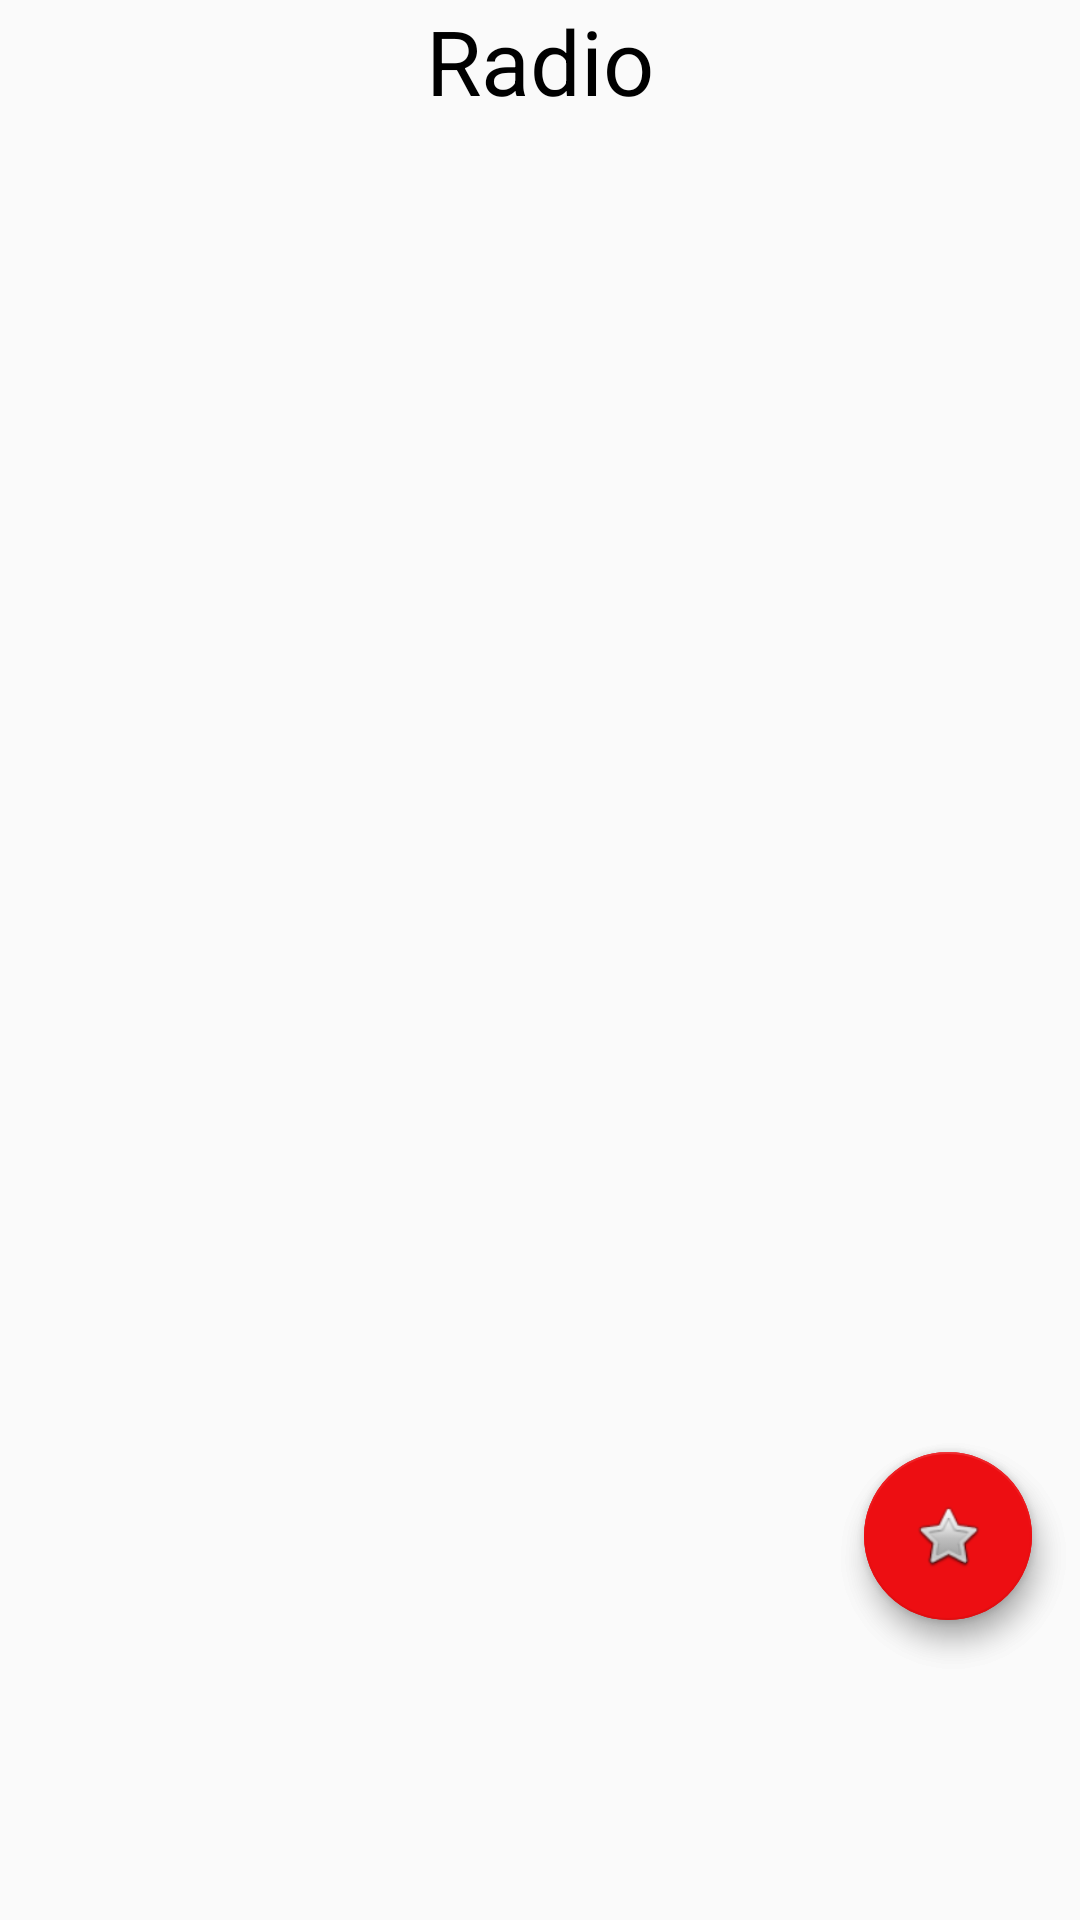

This screen was rendered from an Android layout file. Write that file and the resources it references.
<!-- AndroidManifest.xml: application theme AppTheme -->
<!-- res/layout/detail.xml -->
<?xml version="1.0" encoding="utf-8"?>
<RelativeLayout xmlns:android="http://schemas.android.com/apk/res/android"
    android:layout_width="match_parent"
    android:layout_height="match_parent"
    android:id="@+id/detalhe">
    <TextView android:id="@+id/id_text"
        android:layout_width="wrap_content"
        android:layout_height="wrap_content"
        android:layout_centerHorizontal="true"
        android:gravity="bottom"
        android:textSize="30sp"
        android:textColor="#000000"
        android:text="Radio"
        />

    <android.support.design.widget.FloatingActionButton
        android:id="@+id/fav"
        android:layout_width="wrap_content"
        android:layout_height="wrap_content"
        android:layout_alignParentRight="true"
        android:layout_alignParentBottom="true"
        android:layout_marginRight="16dp"
        android:layout_marginBottom="100dp"
        android:src="@android:drawable/btn_star_big_on"
        android:background="@color/colorPrimaryDark"
        android:tooltipText="Adicionar aos Favoritos"
        />
    <android.support.design.widget.FloatingActionButton
        android:id="@+id/rem"
        android:layout_width="wrap_content"
        android:layout_height="wrap_content"
        android:layout_alignParentRight="true"
        android:layout_alignParentBottom="true"
        android:layout_marginRight="16dp"
        android:layout_marginBottom="100dp"
        android:src="@android:drawable/btn_star_big_off"
        android:background="@color/colorPrimaryDark"
        android:tooltipText="Remover dos Favoritos"
        />



</RelativeLayout>
<!-- resources referenced by this layout -->
<resources>
  <color name="colorPrimaryDark">#f9af30</color>
  <style name="AppTheme" parent="Theme.AppCompat.Light.DarkActionBar">
          
          <item name="colorPrimary">@color/colorPrimary</item>
          <item name="colorPrimaryDark">@color/colorPrimaryDark</item>
          <item name="colorAccent">@color/colorAccent</item>
  
          <item name="android:windowAllowEnterTransitionOverlap">true</item>
           <item name="android:windowAllowReturnTransitionOverlap">true</item>
           <item name="android:windowSharedElementEnterTransition">@android:transition/move</item>
           <item name="android:windowSharedElementExitTransition">@android:transition/move</item>
  
      </style>
  <color name="colorPrimary">#f4a84c</color>
  <color name="colorAccent">#ed0e12</color>
</resources>
